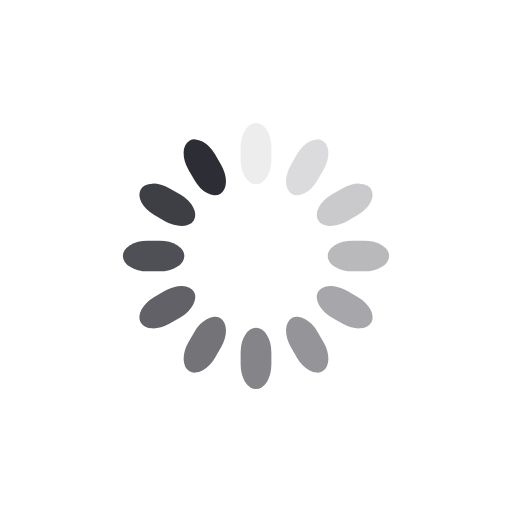
t = 0.00 s
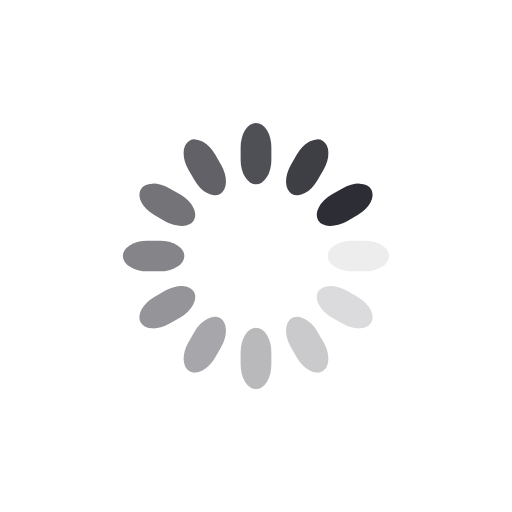
t = 0.25 s
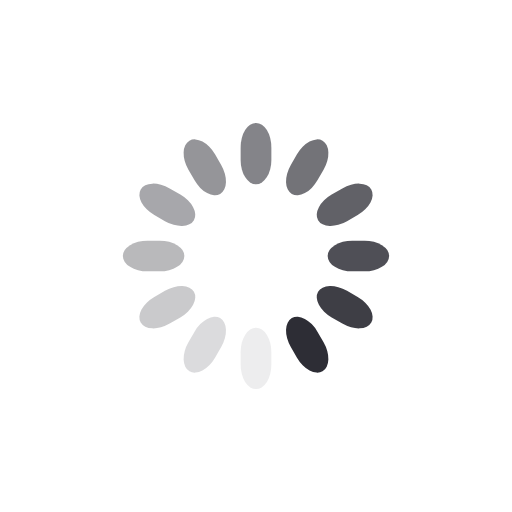
t = 0.50 s
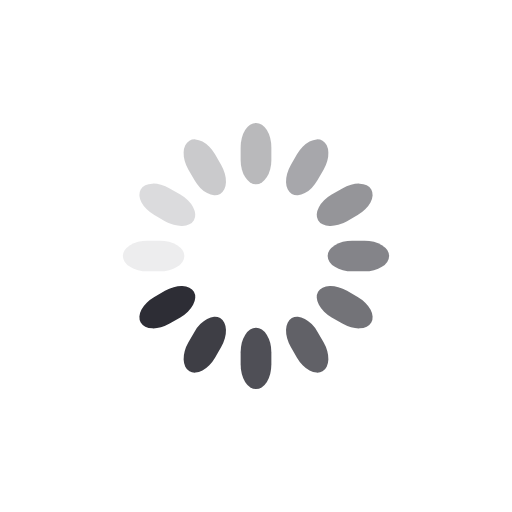
t = 0.75 s

The animated SVG that drew these frames (rendered in a browser with its animation timeline set to each time). Animation: 12 SMIL elements (animate=12); one cycle of 1.00 s, repeats indefinitely.

<svg class="lds-spinner" width="200px"  height="200px"  xmlns="http://www.w3.org/2000/svg" xmlns:xlink="http://www.w3.org/1999/xlink" viewBox="0 0 100 100" preserveAspectRatio="xMidYMid" style="background: none;"><g transform="rotate(0 50 50)">
  <rect x="47" y="24" rx="9.4" ry="4.8" width="6" height="12" fill="#2d2d35">
    <animate attributeName="opacity" values="1;0" keyTimes="0;1" dur="1s" begin="-0.9166666666666666s" repeatCount="indefinite"></animate>
  </rect>
</g><g transform="rotate(30 50 50)">
  <rect x="47" y="24" rx="9.4" ry="4.8" width="6" height="12" fill="#2d2d35">
    <animate attributeName="opacity" values="1;0" keyTimes="0;1" dur="1s" begin="-0.8333333333333334s" repeatCount="indefinite"></animate>
  </rect>
</g><g transform="rotate(60 50 50)">
  <rect x="47" y="24" rx="9.4" ry="4.8" width="6" height="12" fill="#2d2d35">
    <animate attributeName="opacity" values="1;0" keyTimes="0;1" dur="1s" begin="-0.75s" repeatCount="indefinite"></animate>
  </rect>
</g><g transform="rotate(90 50 50)">
  <rect x="47" y="24" rx="9.4" ry="4.8" width="6" height="12" fill="#2d2d35">
    <animate attributeName="opacity" values="1;0" keyTimes="0;1" dur="1s" begin="-0.6666666666666666s" repeatCount="indefinite"></animate>
  </rect>
</g><g transform="rotate(120 50 50)">
  <rect x="47" y="24" rx="9.4" ry="4.8" width="6" height="12" fill="#2d2d35">
    <animate attributeName="opacity" values="1;0" keyTimes="0;1" dur="1s" begin="-0.5833333333333334s" repeatCount="indefinite"></animate>
  </rect>
</g><g transform="rotate(150 50 50)">
  <rect x="47" y="24" rx="9.4" ry="4.8" width="6" height="12" fill="#2d2d35">
    <animate attributeName="opacity" values="1;0" keyTimes="0;1" dur="1s" begin="-0.5s" repeatCount="indefinite"></animate>
  </rect>
</g><g transform="rotate(180 50 50)">
  <rect x="47" y="24" rx="9.4" ry="4.8" width="6" height="12" fill="#2d2d35">
    <animate attributeName="opacity" values="1;0" keyTimes="0;1" dur="1s" begin="-0.4166666666666667s" repeatCount="indefinite"></animate>
  </rect>
</g><g transform="rotate(210 50 50)">
  <rect x="47" y="24" rx="9.4" ry="4.8" width="6" height="12" fill="#2d2d35">
    <animate attributeName="opacity" values="1;0" keyTimes="0;1" dur="1s" begin="-0.3333333333333333s" repeatCount="indefinite"></animate>
  </rect>
</g><g transform="rotate(240 50 50)">
  <rect x="47" y="24" rx="9.4" ry="4.8" width="6" height="12" fill="#2d2d35">
    <animate attributeName="opacity" values="1;0" keyTimes="0;1" dur="1s" begin="-0.25s" repeatCount="indefinite"></animate>
  </rect>
</g><g transform="rotate(270 50 50)">
  <rect x="47" y="24" rx="9.4" ry="4.8" width="6" height="12" fill="#2d2d35">
    <animate attributeName="opacity" values="1;0" keyTimes="0;1" dur="1s" begin="-0.16666666666666666s" repeatCount="indefinite"></animate>
  </rect>
</g><g transform="rotate(300 50 50)">
  <rect x="47" y="24" rx="9.4" ry="4.8" width="6" height="12" fill="#2d2d35">
    <animate attributeName="opacity" values="1;0" keyTimes="0;1" dur="1s" begin="-0.08333333333333333s" repeatCount="indefinite"></animate>
  </rect>
</g><g transform="rotate(330 50 50)">
  <rect x="47" y="24" rx="9.4" ry="4.8" width="6" height="12" fill="#2d2d35">
    <animate attributeName="opacity" values="1;0" keyTimes="0;1" dur="1s" begin="0s" repeatCount="indefinite"></animate>
  </rect>
</g></svg>
